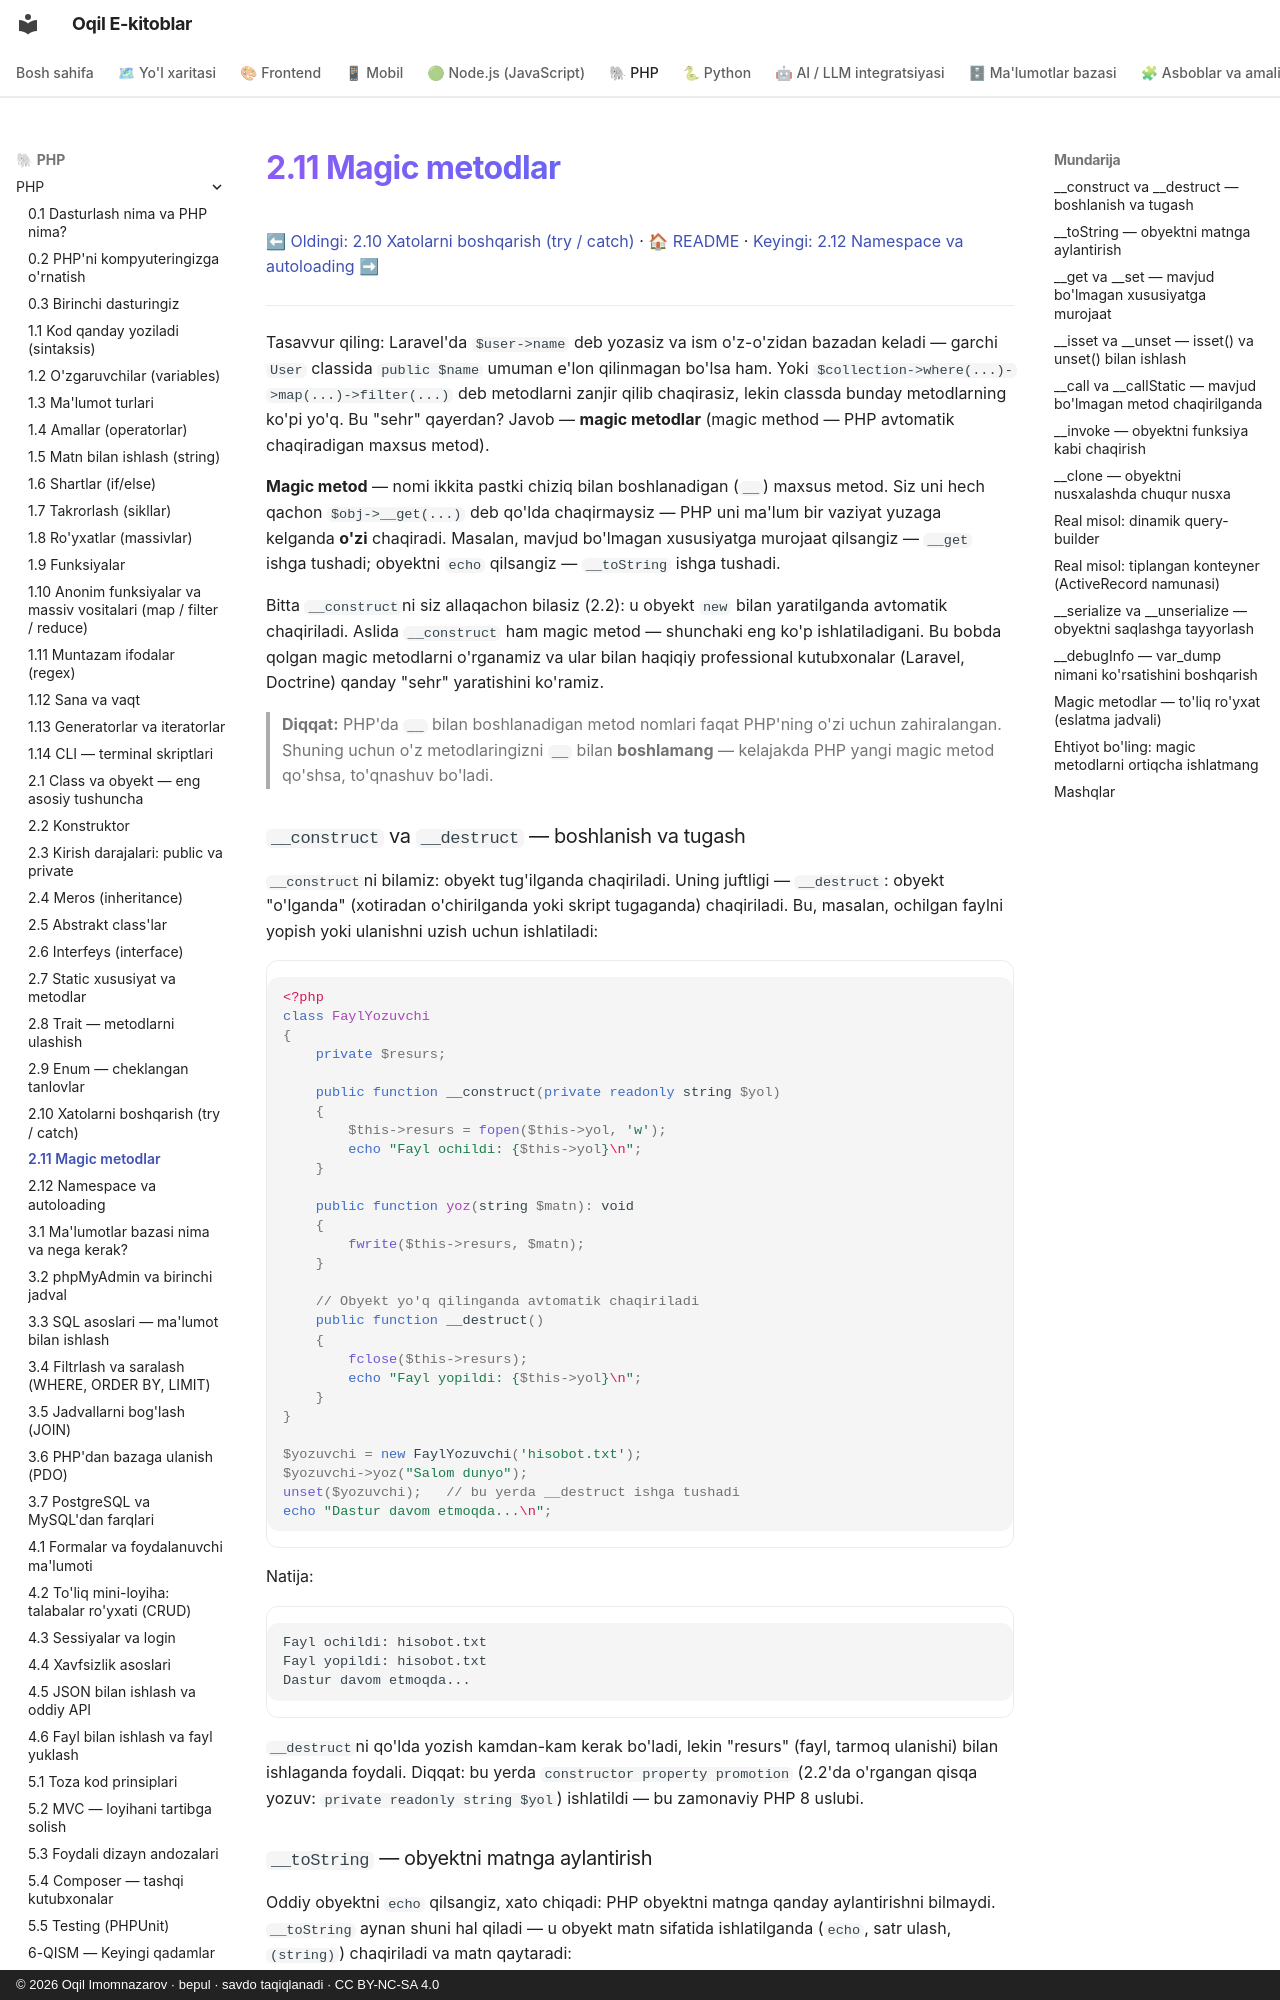

repository: iOqil/e-book · page: php/magic-metodlar/index.html · generator: mkdocs · copyright: © 2026 Oqil Imomnazarov · bepul · savdo taqiqlanadi · CC BY-NC-SA 4.0

# 2.11 Magic metodlar

[⬅ Oldingi: 2.10 Xatolarni boshqarish (try / catch)](./23-xatolarni-boshqarish.md) · [🏠 README](./README.md) · [Keyingi: 2.12 Namespace va autoloading ➡](./namespace-autoloading.md)

---

Tasavvur qiling: Laravel'da `$user->name` deb yozasiz va ism o'z-o'zidan bazadan keladi — garchi `User` classida `public $name` umuman e'lon qilinmagan bo'lsa ham. Yoki `$collection->where(...)->map(...)->filter(...)` deb metodlarni zanjir qilib chaqirasiz, lekin classda bunday metodlarning ko'pi yo'q. Bu "sehr" qayerdan? Javob — **magic metodlar** (magic method — PHP avtomatik chaqiradigan maxsus metod).

**Magic metod** — nomi ikkita pastki chiziq bilan boshlanadigan (`__`) maxsus metod. Siz uni hech qachon `$obj->__get(...)` deb qo'lda chaqirmaysiz — PHP uni ma'lum bir vaziyat yuzaga kelganda **o'zi** chaqiradi. Masalan, mavjud bo'lmagan xususiyatga murojaat qilsangiz — `__get` ishga tushadi; obyektni `echo` qilsangiz — `__toString` ishga tushadi.

Bitta `__construct`ni siz allaqachon bilasiz (2.2): u obyekt `new` bilan yaratilganda avtomatik chaqiriladi. Aslida `__construct` ham magic metod — shunchaki eng ko'p ishlatiladigani. Bu bobda qolgan magic metodlarni o'rganamiz va ular bilan haqiqiy professional kutubxonalar (Laravel, Doctrine) qanday "sehr" yaratishini ko'ramiz.

> **Diqqat:** PHP'da `__` bilan boshlanadigan metod nomlari faqat PHP'ning o'zi uchun zahiralangan. Shuning uchun o'z metodlaringizni `__` bilan **boshlamang** — kelajakda PHP yangi magic metod qo'shsa, to'qnashuv bo'ladi.

### `__construct` va `__destruct` — boshlanish va tugash

`__construct`ni bilamiz: obyekt tug'ilganda chaqiriladi. Uning juftligi — `__destruct`: obyekt "o'lganda" (xotiradan o'chirilganda yoki skript tugaganda) chaqiriladi. Bu, masalan, ochilgan faylni yopish yoki ulanishni uzish uchun ishlatiladi:

```php
<?php
class FaylYozuvchi
{
    private $resurs;

    public function __construct(private readonly string $yol)
    {
        $this->resurs = fopen($this->yol, 'w');
        echo "Fayl ochildi: {$this->yol}\n";
    }

    public function yoz(string $matn): void
    {
        fwrite($this->resurs, $matn);
    }

    // Obyekt yo'q qilinganda avtomatik chaqiriladi
    public function __destruct()
    {
        fclose($this->resurs);
        echo "Fayl yopildi: {$this->yol}\n";
    }
}

$yozuvchi = new FaylYozuvchi('hisobot.txt');
$yozuvchi->yoz("Salom dunyo");
unset($yozuvchi);   // bu yerda __destruct ishga tushadi
echo "Dastur davom etmoqda...\n";
```

Natija:

```
Fayl ochildi: hisobot.txt
Fayl yopildi: hisobot.txt
Dastur davom etmoqda...
```

`__destruct`ni qo'lda yozish kamdan-kam kerak bo'ladi, lekin "resurs" (fayl, tarmoq ulanishi) bilan ishlaganda foydali. Diqqat: bu yerda `constructor property promotion` (2.2'da o'rgangan qisqa yozuv: `private readonly string $yol`) ishlatildi — bu zamonaviy PHP 8 uslubi.
